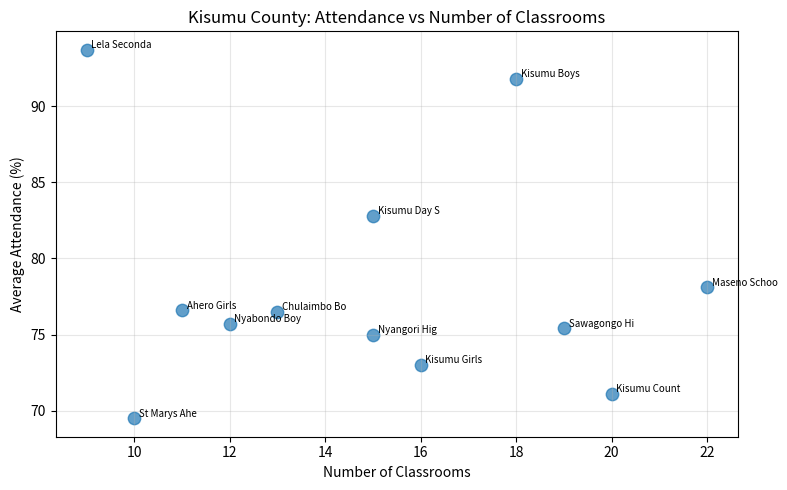

Reproduce this figure in Python.
"""
Day 15: Kisumu County Education - Attendance vs Infrastructure
"""
import pandas as pd
import numpy as np
import matplotlib.pyplot as plt

np.random.seed(15)

schools_base = ['Kisumu Boys High', 'Kisumu Girls', 'St Marys Ahero', 'Maseno School', 
                'Nyabondo Boys', 'Kisumu Day Secondary', 'Ahero Girls', 'Chulaimbo Boys',
                'Kisumu County Academy', 'Nyangori High', 'Lela Secondary', 'Sawagongo High']

attendance_data = []
for s in schools_base:
    attendance_data.append([s, round(np.random.uniform(68, 96),1), 'Kisumu'])
attendance_data.append(['Kisumu Boys High', 88.5, 'Kisumu']) # duplicate

df_attendance = pd.DataFrame(attendance_data, columns=['school', 'average_attendance_pct', 'county'])

infra_data = [
    ['Kisumu Boys High School', 18, 'Yes'],
    ['Kisumu Girls High', 16, 'Yes'],
    ["St Mary's Ahero", 10, 'No'],
    ['Maseno School', 22, 'Yes'],
    ['Nyabondo Boys', 12, 'No'],
    ['Kisumu Day Secondary', 14, 'Yes'],
    ['Ahero Girls', 11, 'No'],
    ['Chulaimbo Boys', 13, 'Yes'],
    ['Kisumu County Academy', 20, 'Yes'],
    ['Nyangori High', 15, 'Yes'],
    ['Lela Secondary', 9, 'No'],
    ['Sawagongo High', 19, 'Yes'],
]
df_infra = pd.DataFrame(infra_data, columns=['school_name', 'num_classrooms', 'water_access'])
df_infra.loc[5, 'num_classrooms'] = np.nan

print(f"BEFORE: Attendance {len(df_attendance)} rows, Infra {len(df_infra)} rows")

# --- CLEANING FIX ---
def clean_name(name):
    name = str(name).lower().strip()
    name = name.replace("'","").replace(".","")
    name = name.replace("  ", " ").replace("ahero"," ahero") # FIX for St MarysAhero typo
    name = name.replace(" high school","").replace(" high","").replace(" secondary","")
    name = name.strip()
    return name

df_attendance_clean = df_attendance.drop_duplicates(subset=['school'])
df_attendance_clean['school_key'] = df_attendance_clean['school'].apply(clean_name)
df_infra['school_key'] = df_infra['school_name'].apply(clean_name)

median_rooms = df_infra['num_classrooms'].median()
df_infra['num_classrooms'] = df_infra['num_classrooms'].fillna(median_rooms)

merged = pd.merge(df_attendance_clean, df_infra, on='school_key', how='inner')
print(f"AFTER: Merged {len(merged)} schools")

# --- FIXED LINE HERE - ADDED COMMA ---
print(merged[['school', 'school_name', 'average_attendance_pct', 'num_classrooms']].head())

correlation = merged['num_classrooms'].corr(merged['average_attendance_pct'])
print(f"\nCorrelation: {correlation:.2f}")

plt.figure(figsize=(8,5))
plt.scatter(merged['num_classrooms'], merged['average_attendance_pct'], s=80, alpha=0.7)
for i, row in merged.iterrows():
    plt.text(row['num_classrooms']+0.1, row['average_attendance_pct']+0.1, row['school'][:12], fontsize=7)
plt.title('Kisumu County: Attendance vs Number of Classrooms')
plt.xlabel('Number of Classrooms')
plt.ylabel('Average Attendance (%)')
plt.grid(alpha=0.3)
plt.tight_layout()
plt.savefig('kisumu_attendance_vs_classrooms.png', dpi=150)
print("Saved kisumu_attendance_vs_classrooms.png")
